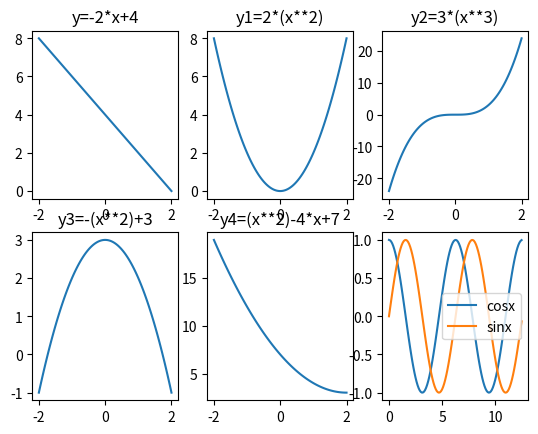

Write Python code to recreate this figure.
import matplotlib.pyplot as plt
import numpy as np

x=np.linspace(-2, 2, 100)
y=-2*x+4

y1=2*(x**2)

y2=3*(x**3)

y3=-(x**2)+3

y4=(x**2)-4*x+7

x1 = np.arange(0,4*np.pi,0.1)
y5=np.cos(x1)

y6=np.sin(x1)

fig, (ax)=plt.subplots(2, 3)

ax[0,0].plot(x,y)
ax[0,0].set_title('y=-2*x+4')

ax[0, 1].plot(x, y1)
ax[0,1].set_title('y1=2*(x**2)')

ax[0,2].plot(x, y2)
ax[0,2].set_title('y2=3*(x**3)')

ax[1,0].plot(x, y3)
ax[1, 0].set_title('y3=-(x**2)+3')

ax[1, 1].plot(x, y4)
ax[1,1].set_title('y4=(x**2)-4*x+7')
ax[1,2].plot(x1, y5)
ax[1, 2].plot(x1, y6)
plt.legend(['cosx', 'sinx'])

plt.show()